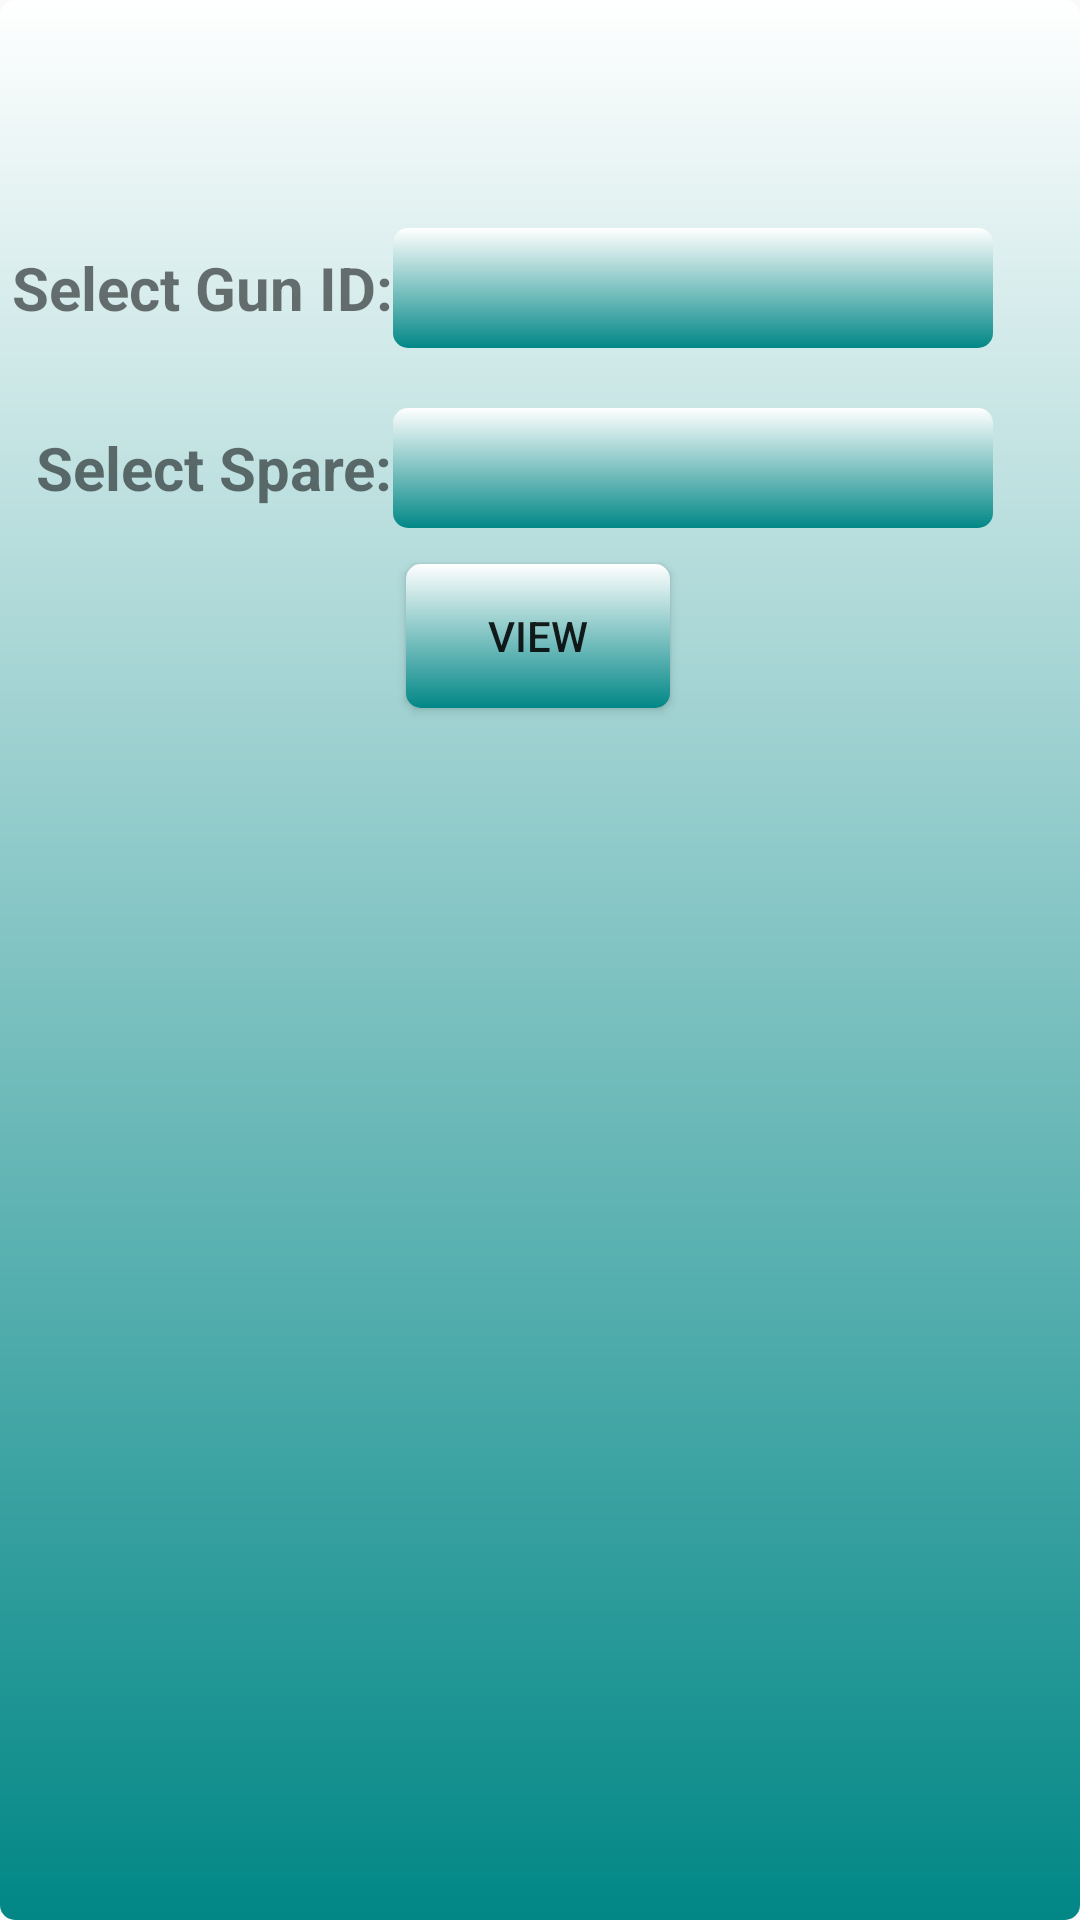

This screen was rendered from an Android layout file. Write that file and the resources it references.
<!-- AndroidManifest.xml: application theme Theme.MyApplication -->
<!-- res/layout/activity_main.xml -->
<?xml version="1.0" encoding="utf-8"?>
<androidx.constraintlayout.widget.ConstraintLayout xmlns:android="http://schemas.android.com/apk/res/android"
    xmlns:app="http://schemas.android.com/apk/res-auto"
    xmlns:tools="http://schemas.android.com/tools"
    android:layout_width="match_parent"
    android:layout_height="match_parent"
    android:background="@drawable/button_bc"
    tools:context=".MainActivity">

    <TextView
        android:id="@+id/location"
        android:layout_width="300dp"
        android:layout_height="wrap_content"
        android:layout_marginTop="30dp"
        android:elevation="10dp"
        android:textAlignment="textStart"
        android:textSize="20sp"
        app:layout_constraintEnd_toEndOf="parent"
        app:layout_constraintHorizontal_bias="0.501"
        app:layout_constraintStart_toStartOf="parent"
        app:layout_constraintTop_toBottomOf="@+id/srm_number" />

    <TextView
        android:id="@+id/srm_number"
        android:layout_width="300dp"
        android:layout_height="wrap_content"
        android:layout_marginTop="30dp"
        android:elevation="10dp"
        android:textSize="20sp"
        app:layout_constraintEnd_toEndOf="parent"
        app:layout_constraintHorizontal_bias="0.501"
        app:layout_constraintStart_toStartOf="parent"
        app:layout_constraintTop_toBottomOf="@+id/part_number" />

    <Button
        android:id="@+id/button"
        android:layout_width="wrap_content"
        android:layout_height="wrap_content"
        android:layout_marginTop="72dp"
        android:text="View"
        android:background="@drawable/button_bc"
        app:layout_constraintEnd_toEndOf="parent"
        app:layout_constraintHorizontal_bias="0.498"
        app:layout_constraintStart_toStartOf="parent"
        app:layout_constraintTop_toBottomOf="@+id/gun_id" />

    <TextView
        android:id="@+id/part_number"
        android:layout_width="300dp"
        android:layout_height="wrap_content"
        android:layout_marginTop="30dp"
        android:elevation="10dp"
        android:textSize="20sp"
        app:layout_constraintEnd_toEndOf="parent"
        app:layout_constraintHorizontal_bias="0.5"
        app:layout_constraintStart_toStartOf="parent"
        app:layout_constraintTop_toBottomOf="@+id/spare_title" />

    <Spinner
        android:id="@+id/gun_id"
        android:layout_width="200dp"
        android:layout_height="40dp"
        android:layout_marginTop="76dp"
        android:background="@drawable/button_bc"
        app:layout_constraintEnd_toEndOf="parent"
        app:layout_constraintHorizontal_bias="0.819"
        app:layout_constraintStart_toStartOf="parent"
        app:layout_constraintTop_toTopOf="parent" />

    <Spinner
        android:id="@+id/spare"
        android:layout_width="200dp"
        android:layout_height="40dp"
        android:layout_marginTop="20dp"
        android:background="@drawable/button_bc"
        app:layout_constraintEnd_toEndOf="@+id/gun_id"
        app:layout_constraintStart_toStartOf="@+id/gun_id"
        app:layout_constraintTop_toBottomOf="@+id/gun_id" />

    <TextView
        android:id="@+id/textView2"
        android:layout_width="wrap_content"
        android:layout_height="40dp"
        android:gravity="center_vertical"
        android:text="Select Gun ID:"
        android:textSize="20sp"
        android:textStyle="bold"
        app:layout_constraintBottom_toBottomOf="@+id/gun_id"
        app:layout_constraintEnd_toStartOf="@+id/gun_id"
        app:layout_constraintTop_toTopOf="@+id/gun_id" />

    <TextView
        android:id="@+id/textView3"
        android:layout_width="wrap_content"
        android:layout_height="40dp"
        android:gravity="center_vertical"
        android:text="Select Spare:"
        android:textSize="20sp"
        android:textStyle="bold"
        app:layout_constraintBottom_toBottomOf="@+id/spare"
        app:layout_constraintEnd_toStartOf="@+id/spare"
        app:layout_constraintTop_toTopOf="@+id/spare" />

    <TextView
        android:id="@+id/spare_title"
        android:layout_width="wrap_content"
        android:layout_height="wrap_content"
        android:layout_marginTop="24dp"
        android:textSize="20sp"
        app:layout_constraintEnd_toEndOf="@+id/part_number"
        app:layout_constraintStart_toStartOf="@+id/part_number"
        app:layout_constraintTop_toBottomOf="@+id/button" />
</androidx.constraintlayout.widget.ConstraintLayout>
<!-- resources referenced by this layout -->
<resources>
  <!-- drawable button_bc (drawable) -->
  <?xml version="1.0" encoding="utf-8"?>
  <shape xmlns:android="http://schemas.android.com/apk/res/android">
      <corners android:radius="5dp"/>
      <gradient android:startColor="@color/teal_700"
          android:endColor="@color/white"
          android:type="linear"
          android:gradientRadius="50dp"
          android:angle="90"
          android:useLevel="false"/>
  
  </shape>
  <style name="Theme.MyApplication" parent="Theme.AppCompat.Light.NoActionBar">
          
          <item name="colorPrimary">@color/teal_200</item>
          <item name="colorPrimaryVariant">@color/teal_700</item>
          <item name="colorOnPrimary">@color/white</item>
          
          <item name="colorSecondary">@color/teal_200</item>
          <item name="colorSecondaryVariant">@color/teal_700</item>
          <item name="colorOnSecondary">@color/white</item>
          
          <item name="android:statusBarColor" tools:targetApi="l">?attr/colorPrimaryVariant</item>
          
      </style>
  <!-- not gathered from this repository: default colours our renderer supplied (Android Studio template values) -->
  <color name="teal_200">#FF03DAC5</color>
  <color name="teal_700">#FF018786</color>
  <color name="white">#FFFFFFFF</color>
</resources>
